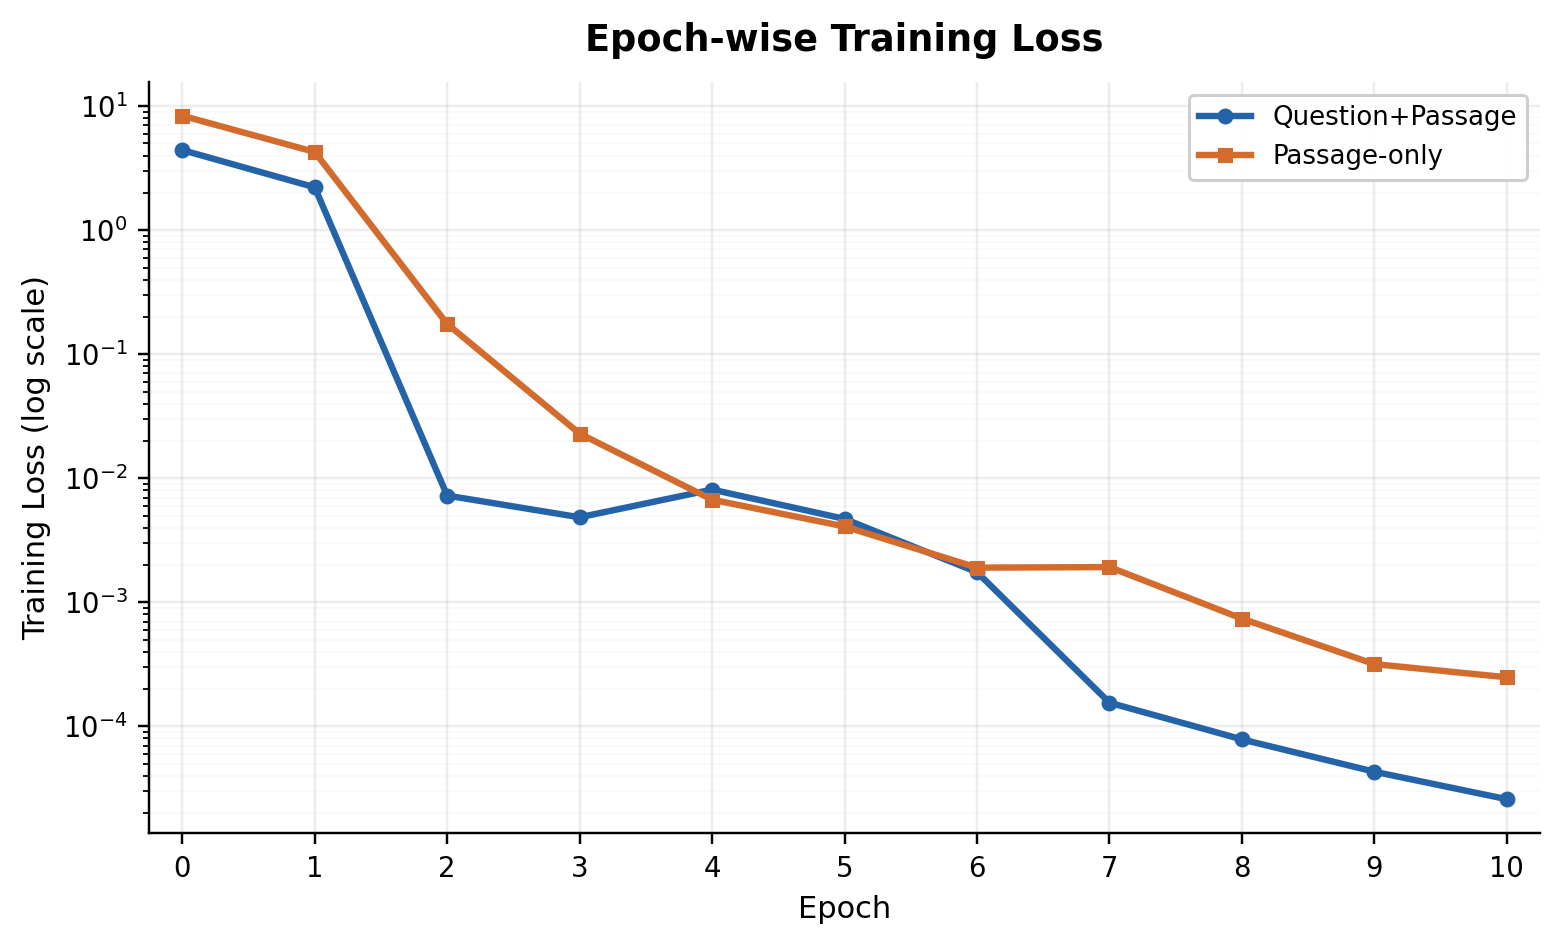

The file beside this chart, header and first rows:
epoch, question_passage_loss, passage_only_loss, note
0, 4.427, 8.369, initial_anchor
1, 2.217, 4.272, measured
2, 0.007255, 0.1755, measured
3, 0.004851, 0.02291, measured
4, 0.008114, 0.006725, measured
5, 0.004708, 0.004089, measured
6, 0.001751, 0.001905, measured
7, 0.0001553, 0.001925, measured
8, 7.857406250000022e-05, 0.0007396, measured
9, 4.313624999999984e-05, 0.0003179, measured
10, 2.5898437499999958e-05, 0.000249, measured
